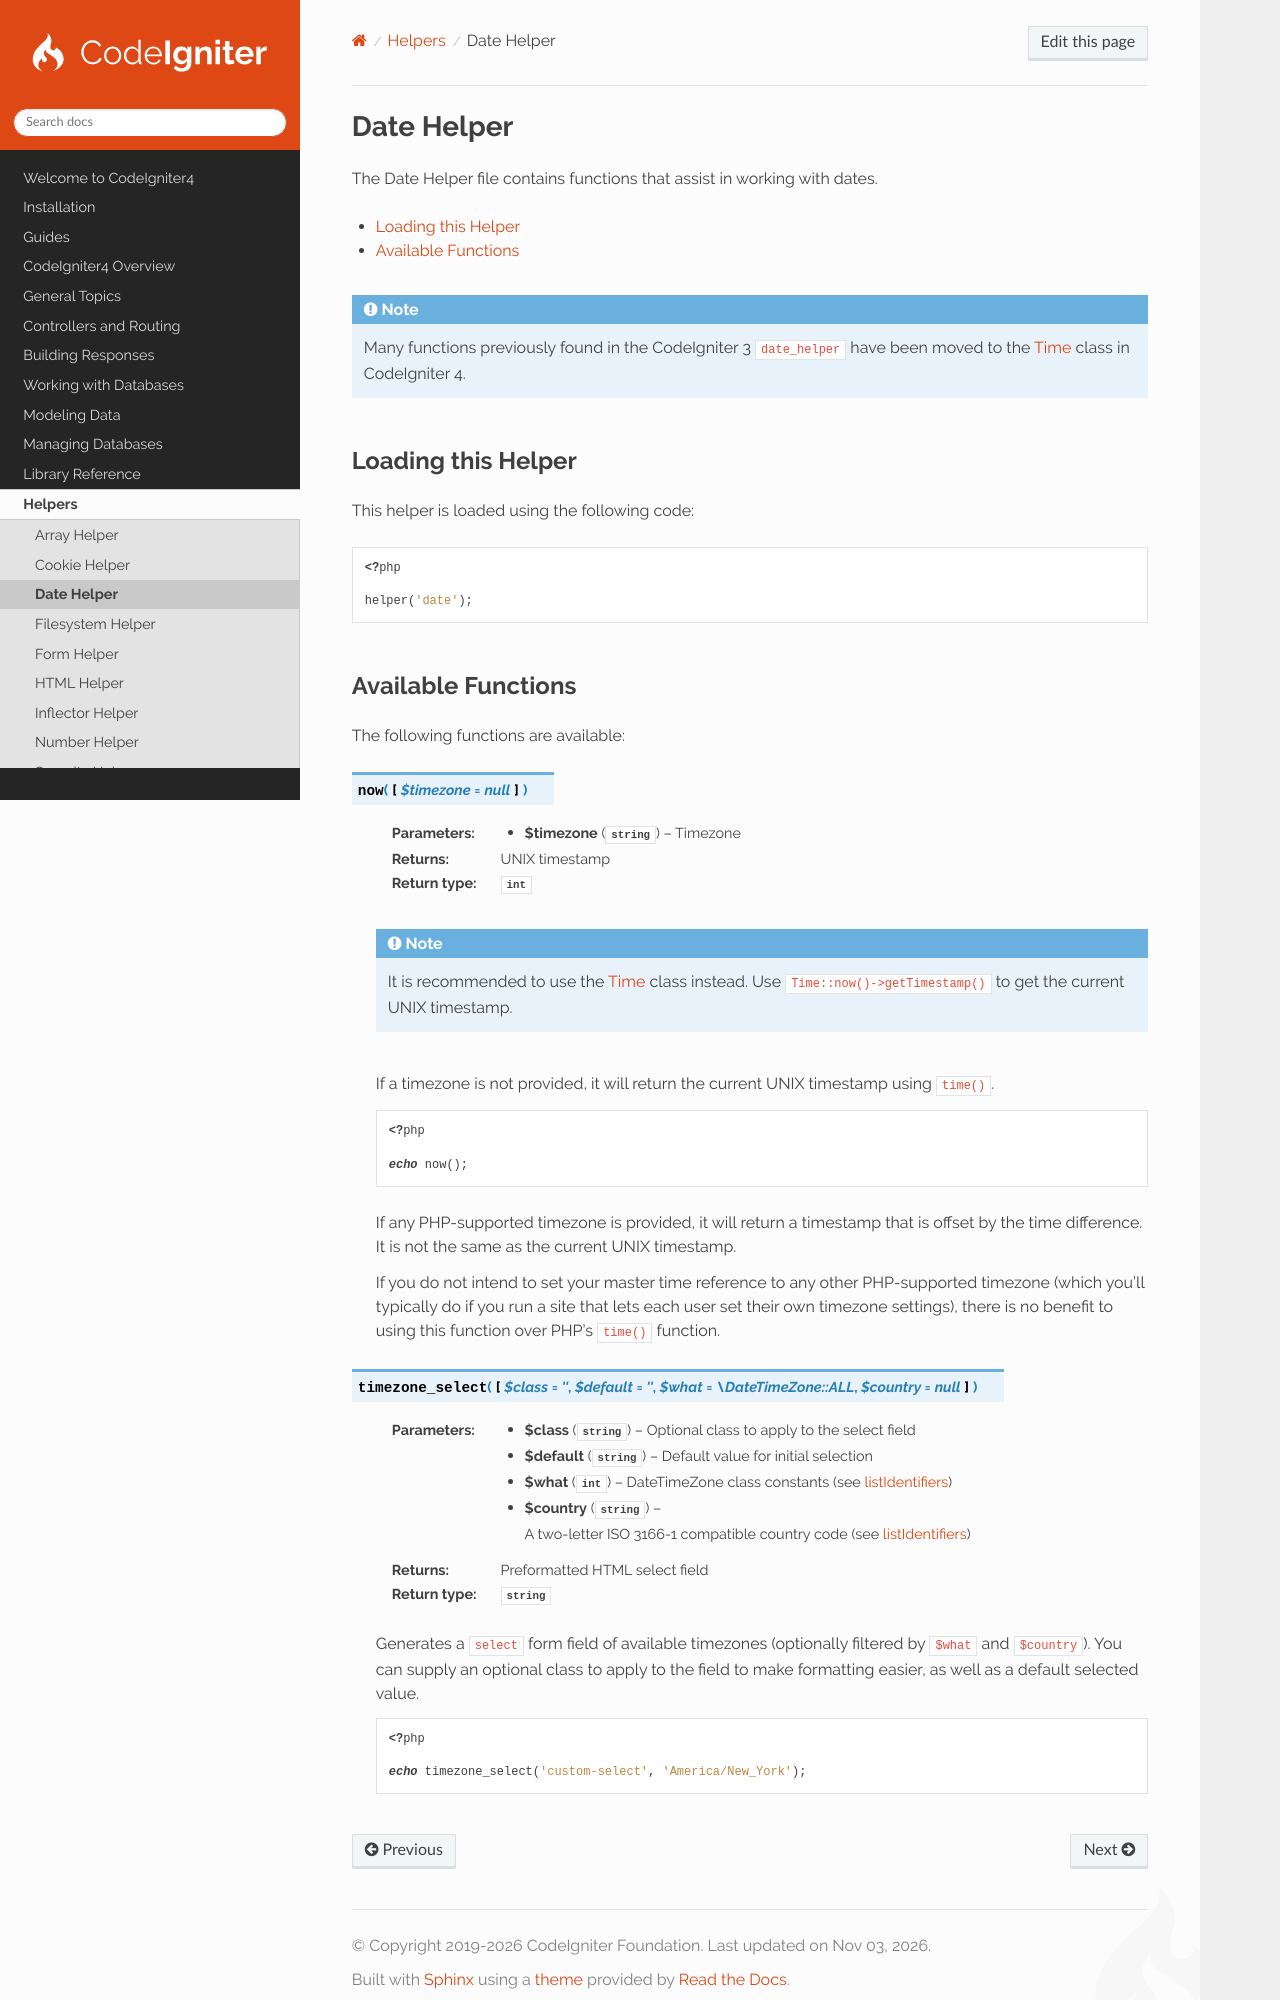

repository: codeigniter4/CodeIgniter4 · page: helpers/date_helper.html · generator: sphinx

###########
Date Helper
###########

The Date Helper file contains functions that assist in working with dates.

.. contents::
    :local:
    :depth: 2

.. note:: Many functions previously found in the CodeIgniter 3 ``date_helper`` have been moved to the
    :doc:`Time <../libraries/time>` class in CodeIgniter 4.

Loading this Helper
===================

This helper is loaded using the following code:

.. literalinclude:: date_helper/001.php
